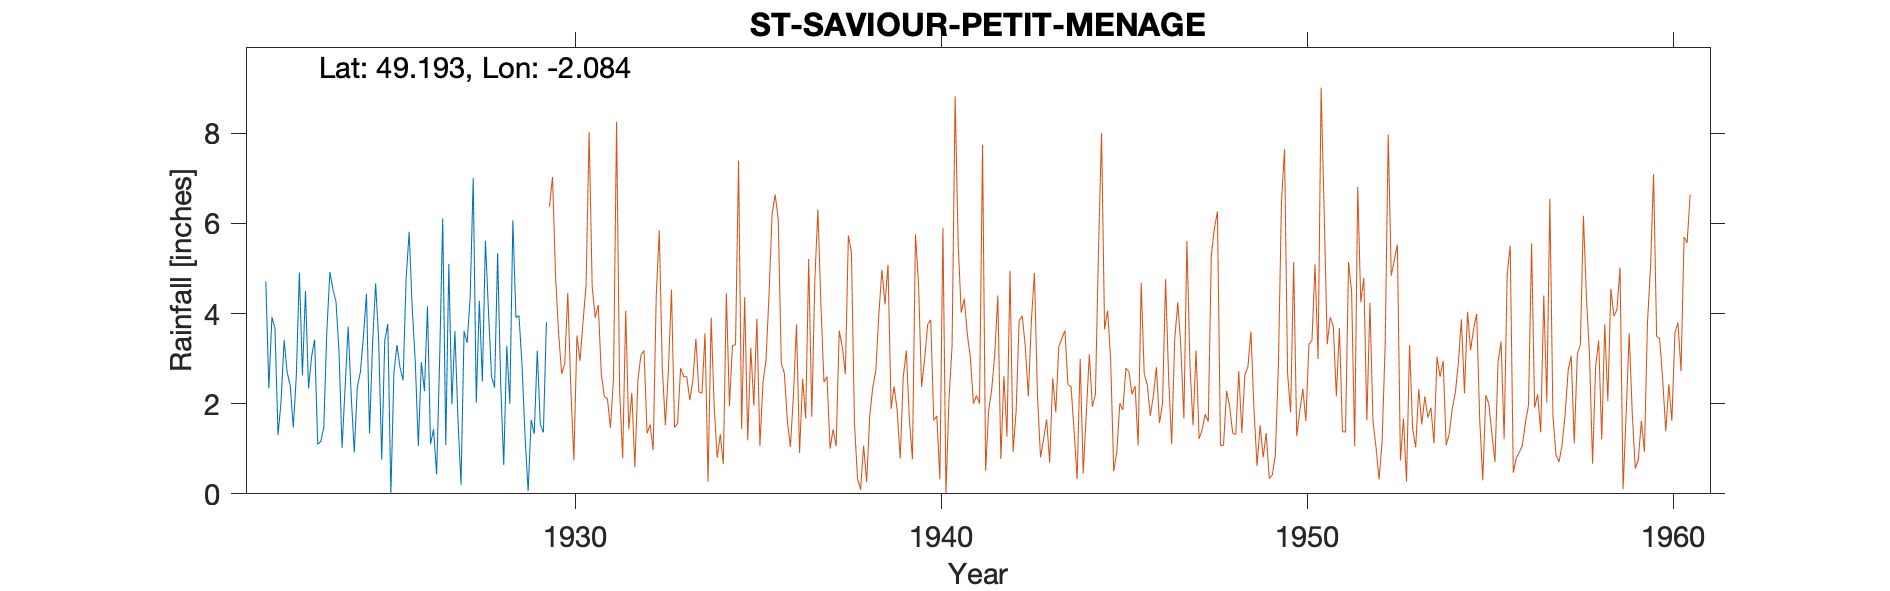

The table this chart was drawn from, first rows:
ST-SAVIOUR-PETIT-MENAGE-(BEAUVOIR), , , , , , , , , , , 
Grid ref, WV667492, Long, -2.084, Lat, 49.19, Elevation, 200, ft, , , 
Station no, 4423, , , , , , , , , , 
, 1920, 1921, 1922, 1923, 1924, 1925, 1926, 1927, 1928, 1929, 1930
January, , , 4.71, 2.63, 3.14, 4.67, 4.12, 5.1, 5.61, 2.86, 
February, , , 2.34, 4.5, 1.02, 3.4, 2.93, 1.99, 4.05, 1.27, 
March, , , 3.92, 2.34, 2.37, 0.76, 1.06, 3.61, 2.6, 0.06, 
April, , , 3.67, 3.04, 3.71, 3.41, 2.92, 1.65, 2.36, 1.64, 
May, , , 1.3, 3.42, 2.17, 3.77, 2.28, 0.2, 5.34, 1.33, 
June, , , 2.05, 1.1, 0.92, 0, 4.16, 3.61, 2.45, 3.17, 
July, , , 3.41, 1.16, 2.37, 2.68, 1.1, 3.35, 0.64, 1.54, 
August, , , 2.69, 1.47, 2.7, 3.3, 1.43, 4.36, 3.28, 1.36, 
September, , , 2.41, 3.6, 3.49, 2.8, 0.43, 7, 2, 3.81, 
October, , , 1.47, 4.92, 4.44, 2.52, 3.01, 2.02, 6.07, , 
November, , , 2.62, 4.54, 1.34, 4.78, 6.11, 4.28, 3.91, , 
December, , , 4.91, 4.27, 3.34, 5.81, 1.08, 2.49, 3.95, , 
Total, , , 35.5, 36.99, 31.01, 37.9, 30.63, 39.66, 42.26, , 
1922 May 17th Inspection Gauge in centre…, , , , , , , , , , , 
1929 Oct 1st Station transferred to Peti…, , , , , , , , , , , 
